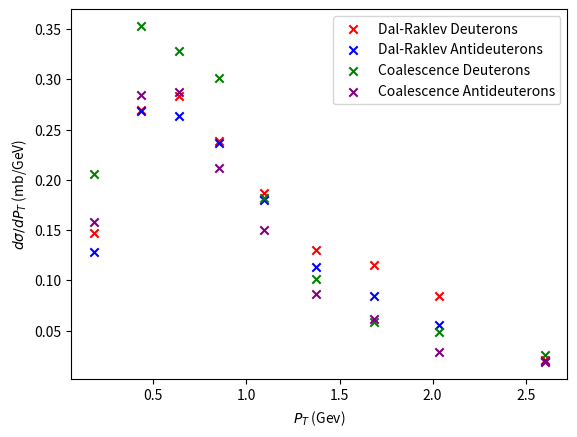

Write the Python code that produced this figure.
# -*- coding: utf-8 -*-
"""
Created on Sun Dec  6 17:29:22 2020

[redacted]
"""
import numpy as np
import matplotlib.pyplot as plt
dr_deuts = [217, 280, 293, 266, 241, 198, 184, 158, 81]
dr_antis = [189, 279, 273, 264, 232, 172, 135, 103, 77]
coal_deuts = [303, 367, 340, 336, 234, 155, 93, 91, 100]
coal_antis = [232, 296, 297, 236, 193, 132, 98, 53, 72]

binned2 = [0.03343746, 0.3276133 , 0.53581644, 0.74293189, 0.96569554,
       1.22347304, 1.5275202 , 1.84633554, 2.21873567, 2.98763174]

bin_wid = []
for j in range(0,9):
    bin_wid.append(binned2[j+1]-binned2[j])

x = []

for i in range(0,9):
    x.append(0.5*(binned2[i+1]+binned2[i]))

for k in range(0,9):
    dr_deuts[k] = dr_deuts[k] * (2E-4/bin_wid[k])
    dr_antis[k] = dr_antis[k] * (2E-4/bin_wid[k])
    coal_deuts[k] = coal_deuts[k] * (2E-4/bin_wid[k])
    coal_antis[k] = coal_antis[k] * (2E-4/bin_wid[k])


ax = plt.gca()
ax.scatter(x, dr_deuts, color='red', marker='x', label = 'Dal-Raklev Deuterons')
ax.scatter(x, dr_antis, color='blue', marker='x', label = 'Dal-Raklev Antideuterons')
ax.scatter(x, coal_deuts, color='green', marker='x', label = 'Coalescence Deuterons')
ax.scatter(x, coal_antis, color='purple', marker='x', label = 'Coalescence Antideuterons')

ax.set_xlabel(r'$P_{T}$ (Gev)')
ax.set_ylabel(r'$d\sigma/dP_{T}$ (mb/GeV)')


ax.legend()
plt.show